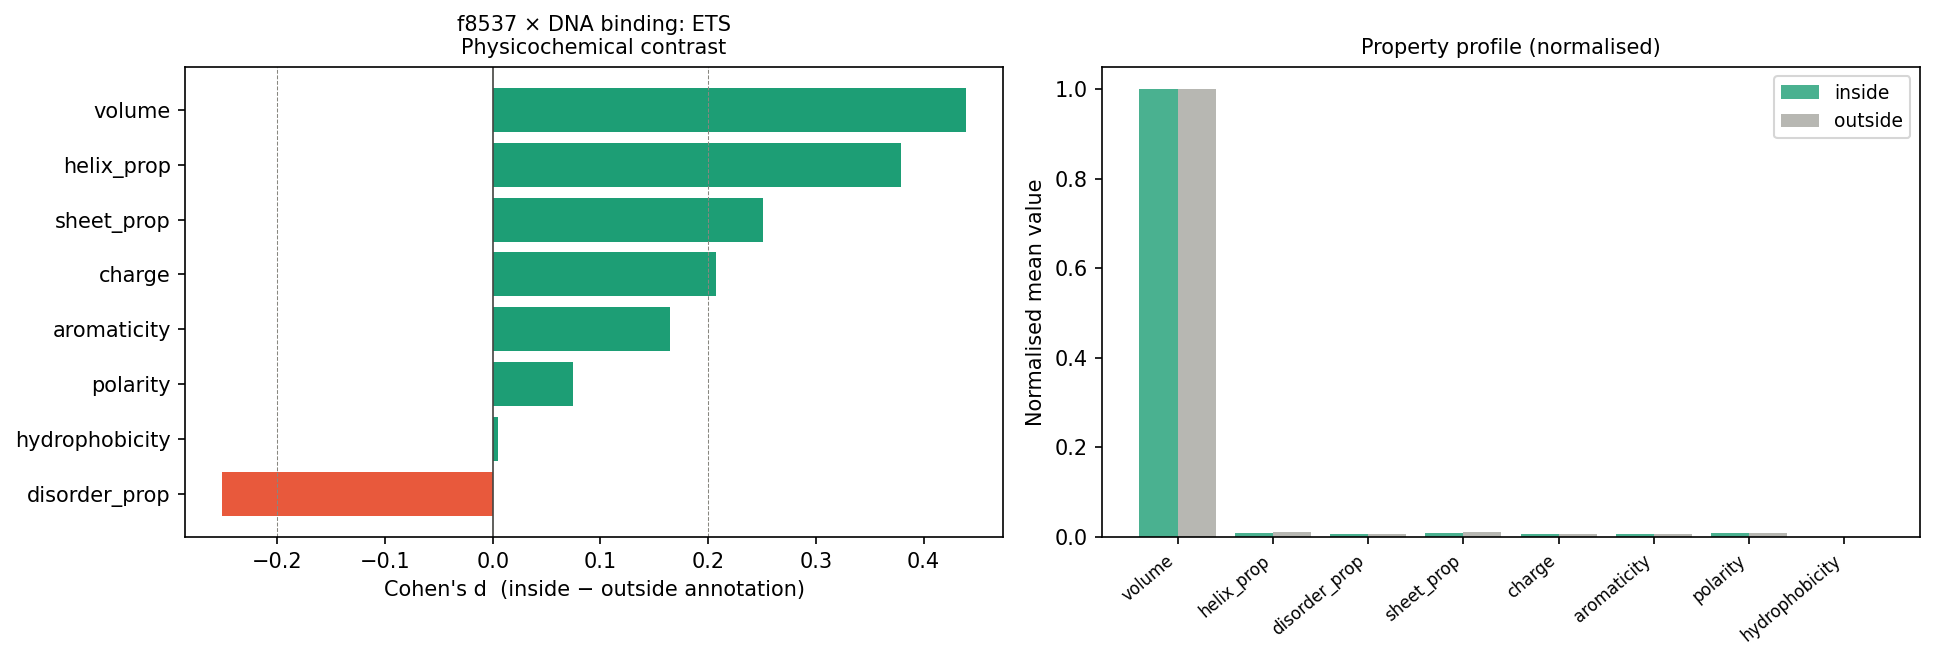

The table this chart was drawn from, first rows:
property	mean_in	mean_out	contrast	cohen_d	mean_act_hi	mean_act_lo	act_cohen_d	n_in	n_out
volume	146.8	129.8	17.01	0.439	138.5	128.5	0.2585	2611	11749
helix_prop	0.7279	0.5858	0.1421	0.3786	0.6547	0.5786	0.2028	2611	11749
disorder_prop	0.1206	0.1424	-0.02185	-0.2509	0.1283	0.1462	-0.2053	2611	11749
sheet_prop	0.7134	0.634	0.07939	0.2505	0.6718	0.6306	0.1298	2611	11749
charge	0.07736	-0.02681	0.1042	0.2075	0.078	-0.07369	0.3022	2611	11749
aromaticity	0.1739	0.1162	0.0577	0.1644	0.1242	0.1286	-0.01235	2611	11749
polarity	0.4375	0.4184	0.01911	0.07427	0.4079	0.4326	-0.09607	2611	11749
hydrophobicity	-0.7485	-0.7618	0.0133	0.004568	-0.6041	-0.8785	0.09425	2611	11749
